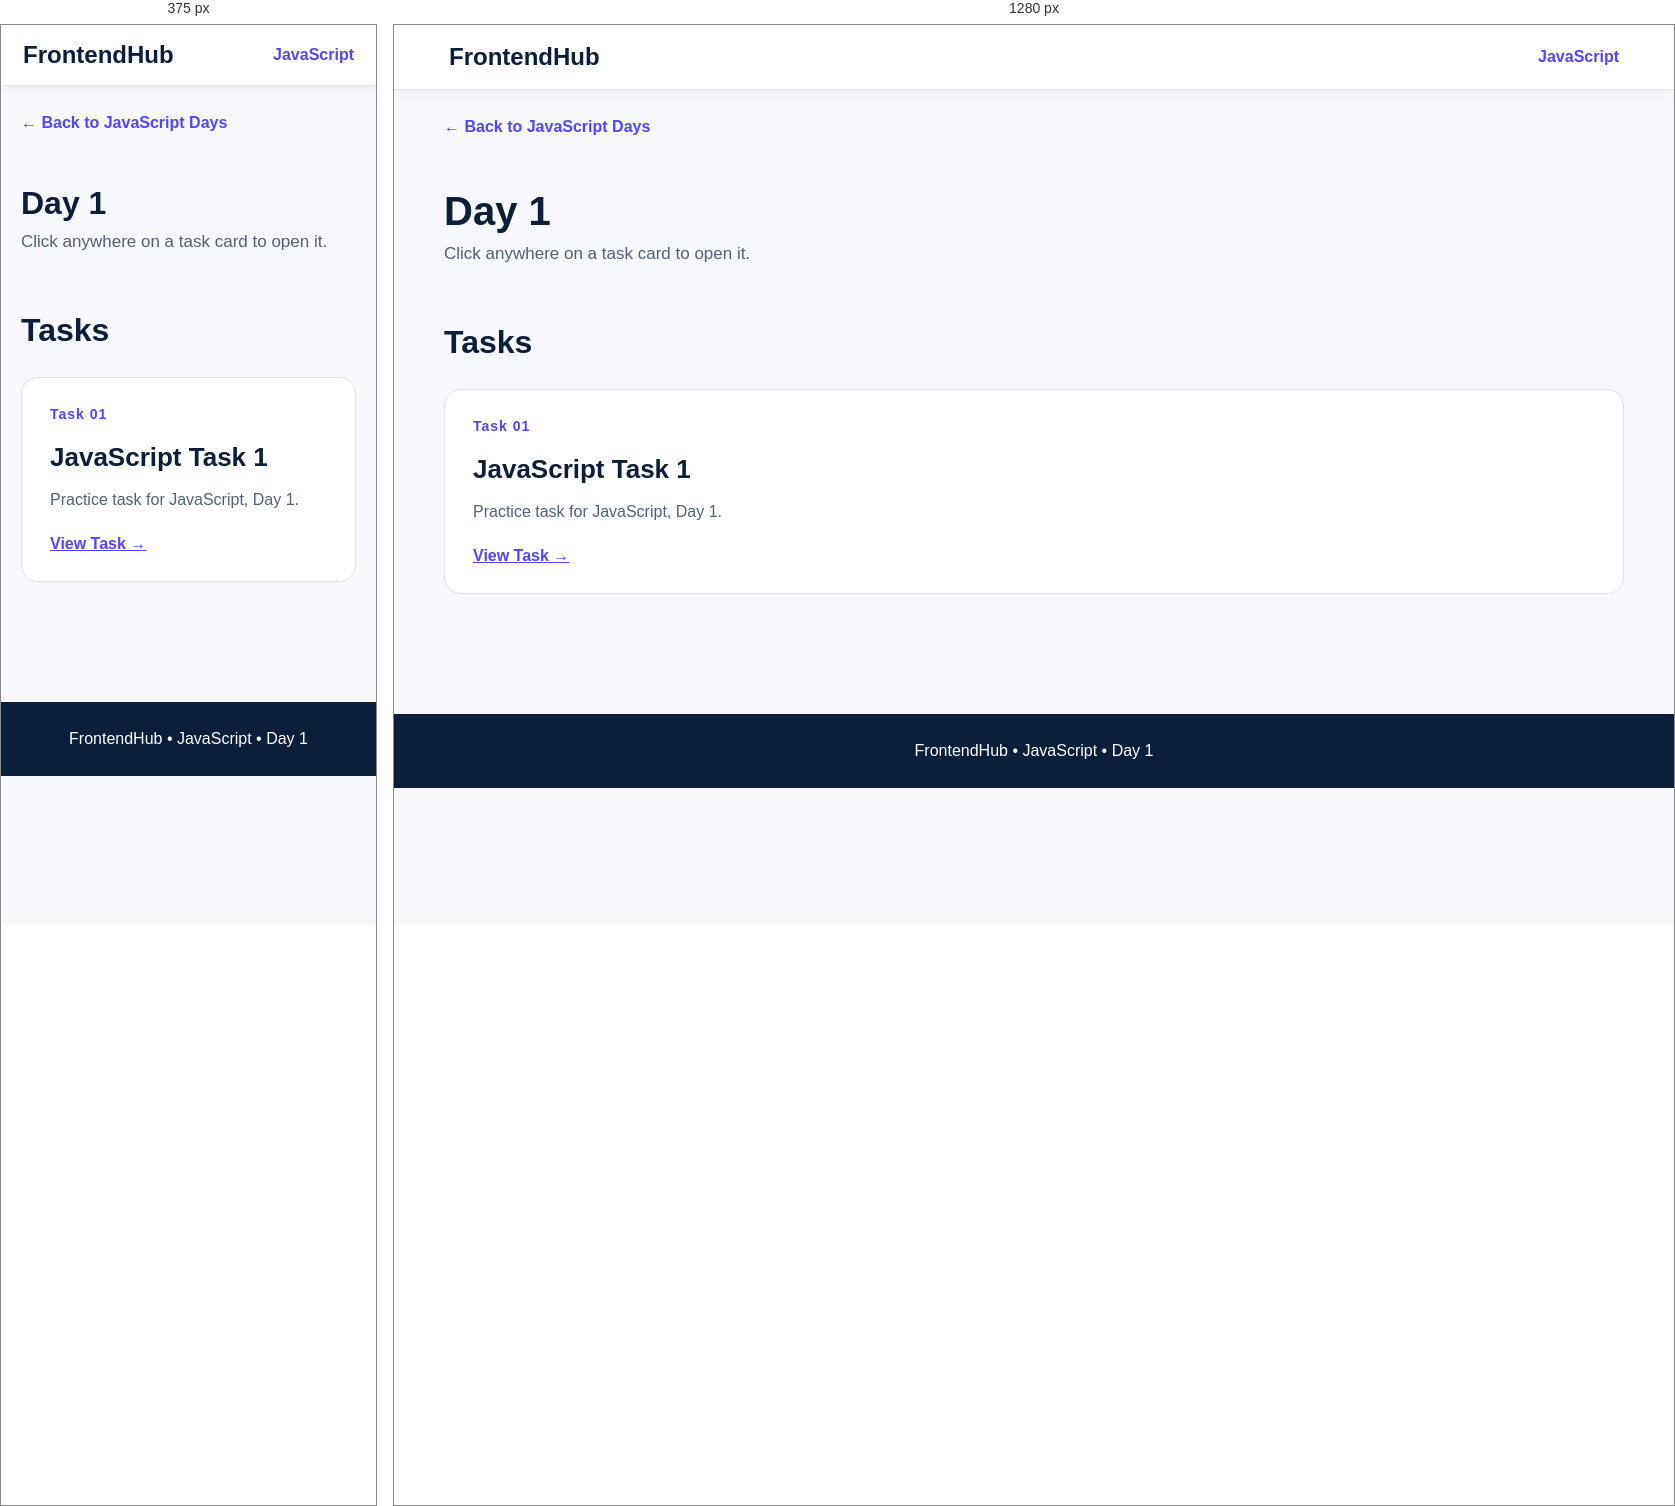
Rendered at 375 px and 1280 px, left to right.

<!-- file: index.html -->
<!DOCTYPE html>
<html lang="en">

<head>
    <meta charset="UTF-8">
    <meta name="viewport" content="width=device-width,initial-scale=1.0">
    <title>JavaScript - Day 1</title>
    <link rel="stylesheet" href="../../style.css">
</head>

<body>
    <nav class="navbar"><a href="../../index.html" class="logo">FrontendHub</a><a href="../index.html"
            class="nav-link">JavaScript</a></nav>
    <main class="container"><a href="../index.html" class="back">← Back to JavaScript Days</a>
        <header class="page-header">
            <h1>Day 1</h1>
            <p>Click anywhere on a task card to open it.</p>
        </header>
        <section class="section">
            <h2 class="section-title">Tasks</h2>
            <div class="grid"><a href="../../../JS/Day-1/index.html" class="card"><span class="label">Task 01</span>
                    <h2>JavaScript Task 1</h2>
                    <p>Practice task for JavaScript, Day 1.</p><span class="action">View Task →</span>
                </a></div>
        </section>
    </main>
    <footer class="footer">FrontendHub • JavaScript • Day 1</footer>
</body>

</html>

/* @media block from style.css */
@media(max-width:700px) {
    .navbar {
        padding: 16px 22px
    }

    .page-header h1 {
        font-size: 32px
    }

    .hero {
        padding: 55px 0 35px
    }
}